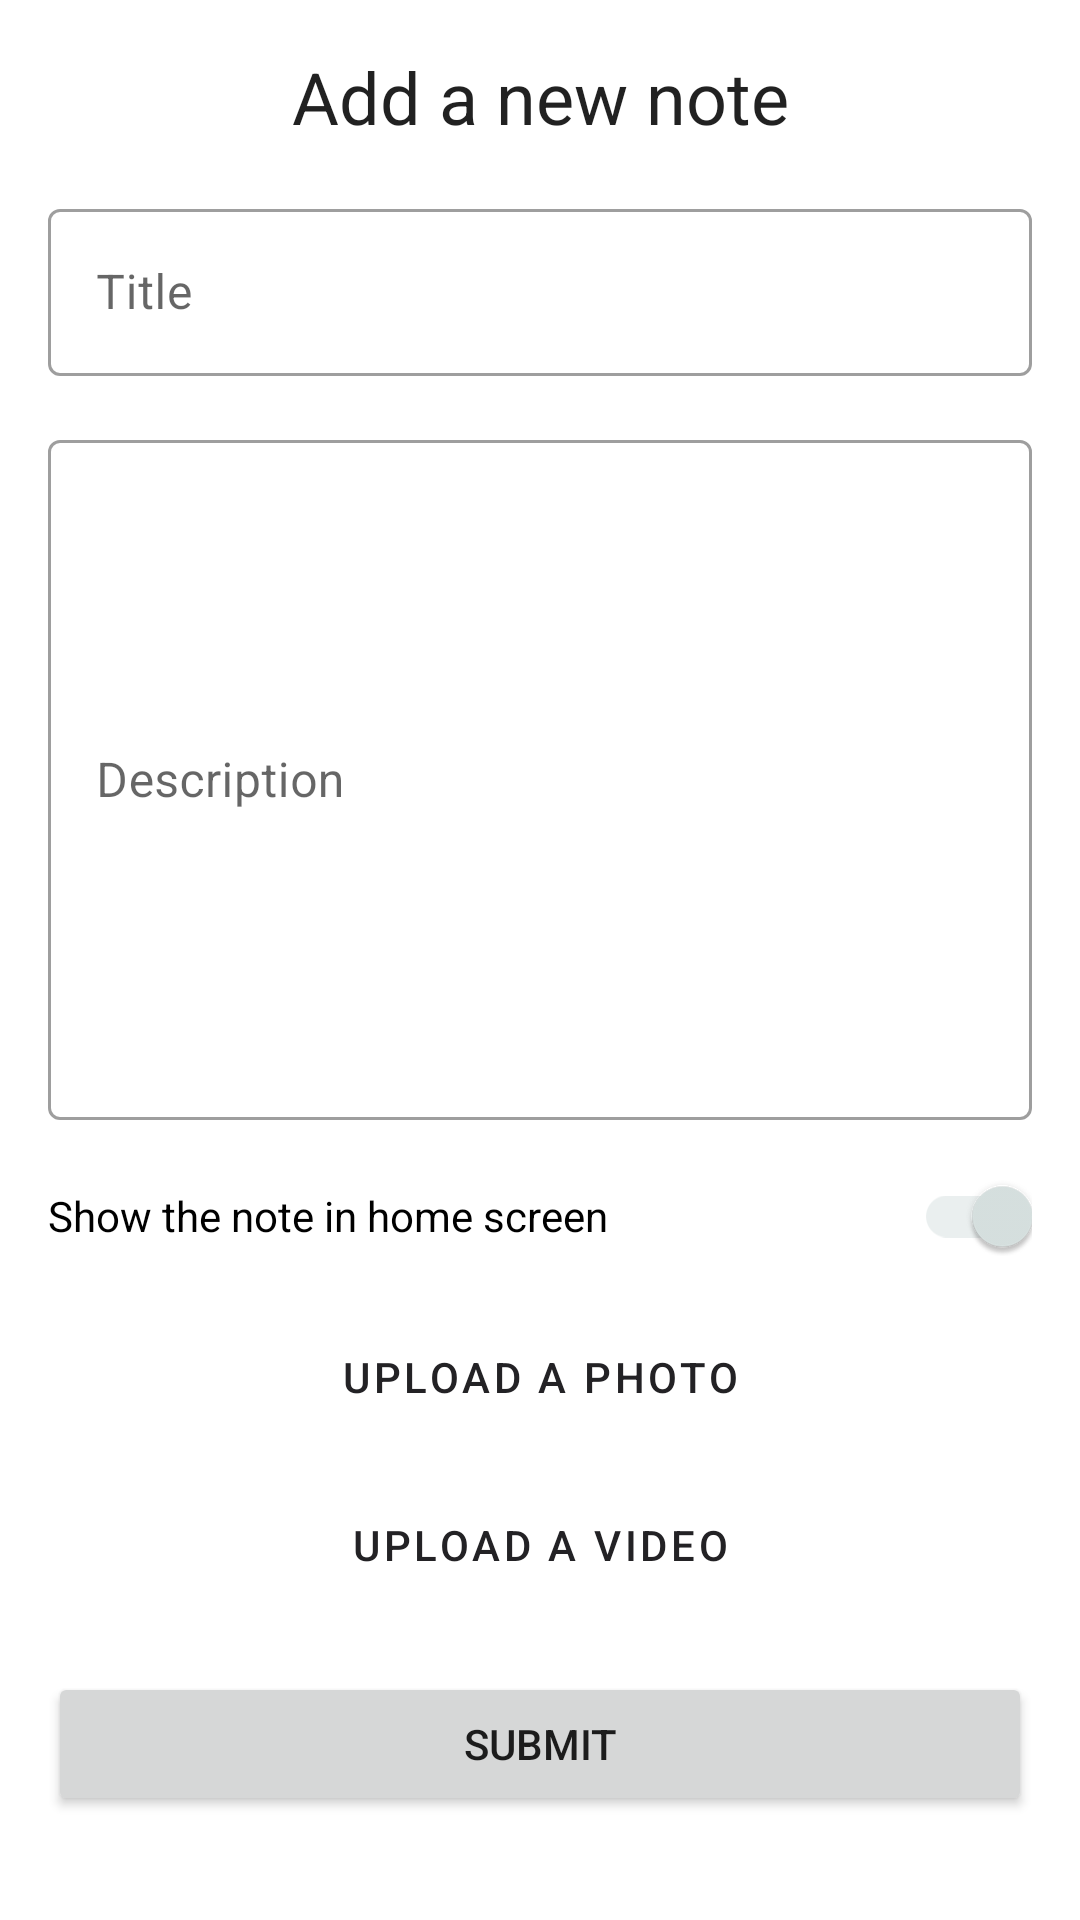

Layout XML and referenced resources for this Android screen:
<!-- AndroidManifest.xml: application theme Theme.Note -->
<!-- res/layout/fragment_add_note.xml -->
<?xml version="1.0" encoding="utf-8"?>
<layout
    xmlns:android="http://schemas.android.com/apk/res/android"
    xmlns:app="http://schemas.android.com/apk/res-auto"
    >

    <data>
        <import type="android.view.View"/>
        <variable
            name="hasImages"
            type="androidx.databinding.ObservableBoolean" />
    </data>
<ScrollView
    xmlns:tools="http://schemas.android.com/tools"
    android:layout_width="match_parent"
    android:layout_height="match_parent"
    tools:context="com.example.note.ui.add_note.AddNoteFragment">

    <LinearLayout
        android:layout_width="match_parent"
        android:layout_height="wrap_content"
        android:orientation="vertical"
        android:padding="@dimen/space"
        >

        <TextView
            android:id="@+id/text_dashboard"
            style="@style/TextAppearance.MaterialComponents.Headline5"
            android:layout_width="match_parent"
            android:layout_height="wrap_content"
            android:gravity="center_horizontal"
            android:text="@string/add_a_new_note"
            android:textAlignment="center"
        />

        <LinearLayout
            android:layout_width="match_parent"
            android:layout_height="wrap_content"
            android:id="@+id/images"
            android:orientation="horizontal"
            android:visibility="@{hasImages ? View.VISIBLE : View.GONE}"
            />

        <com.google.android.material.textfield.TextInputLayout
            app:endIconMode="clear_text"
            android:id="@+id/titleField"
            android:layout_width="match_parent"
            android:layout_height="wrap_content"
            android:paddingTop="@dimen/space"
            style="@style/Widget.MaterialComponents.TextInputLayout.OutlinedBox"
            android:hint="@string/title">

            <com.google.android.material.textfield.TextInputEditText
                android:layout_width="match_parent"
                android:layout_height="wrap_content"
                android:id="@+id/titleInput"
                />

        </com.google.android.material.textfield.TextInputLayout>

        <com.google.android.material.textfield.TextInputLayout
            app:endIconMode="clear_text"
            android:id="@+id/descrField"
            android:layout_width="match_parent"
            android:layout_height="wrap_content"
            android:paddingTop="@dimen/space"
            style="@style/Widget.MaterialComponents.TextInputLayout.OutlinedBox"
            android:hint="@string/description">

            <com.google.android.material.textfield.TextInputEditText
                android:layout_width="match_parent"
                android:layout_height="wrap_content"
                android:id="@+id/descrInput"
                android:minLines="10"
                android:maxLength="900"
                />

        </com.google.android.material.textfield.TextInputLayout>

        <com.google.android.material.switchmaterial.SwitchMaterial
            android:id="@+id/switch_material"
            android:layout_width="match_parent"
            android:layout_height="wrap_content"
            android:checked="true"
            android:text="@string/show_the_note_in_home_screen"
            android:layout_marginTop="@dimen/space_half"
            />

        <Button
            android:id="@+id/upload_btn"
            android:layout_width="match_parent"
            android:layout_height="match_parent"
            android:layout_gravity="center_horizontal"
            android:text="@string/upload_a_photo"
            android:gravity="center_horizontal"
            android:layout_marginTop="@dimen/space"
            style="@style/Widget.MaterialComponents.Button.OutlinedButton"
            />

        <Button
            android:id="@+id/upload_video_btn"
            android:layout_width="match_parent"
            android:layout_height="match_parent"
            android:layout_gravity="center_horizontal"
            android:text="@string/upload_a_video"
            android:gravity="center_horizontal"
            android:layout_marginTop="@dimen/space_half"
            style="@style/Widget.MaterialComponents.Button.OutlinedButton"
            />

        <Button
            android:id="@+id/add_note_btn"
            android:layout_width="match_parent"
            android:layout_height="wrap_content"
            android:layout_gravity="center_horizontal"
            android:text="@string/submit"
            android:layout_marginTop="@dimen/space_half"
            />
    </LinearLayout>
</ScrollView>
</layout>
<!-- resources referenced by this layout -->
<resources>
  <dimen name="space">16dp</dimen>
  <dimen name="space_half">8dp</dimen>
  <string name="add_a_new_note">Add a new note</string>
  <string name="description">Description</string>
  <string name="show_the_note_in_home_screen">Show the note in home screen</string>
  <string name="submit">Submit</string>
  <string name="title">Title</string>
  <string name="upload_a_photo">Upload a photo</string>
  <string name="upload_a_video">Upload a video</string>
  <style name="Theme.Note" parent="Theme.MaterialComponents.DayNight.DarkActionBar">
          
          <item name="colorPrimary">#232225</item>
          <item name="colorPrimaryVariant">#19191B</item>
          <item name="colorOnPrimary">@color/white</item>
          
          <item name="colorSecondary">#D9E3E2</item>
          <item name="colorSecondaryVariant">#FFEB3B</item>
          <item name="colorOnSecondary">@color/black</item>
          
          <item name="android:statusBarColor" tools:targetApi="l">?attr/colorPrimaryVariant</item>
          
      </style>
  <color name="white">#FFFFFFFF</color>
  <color name="black">#FF000000</color>
</resources>
